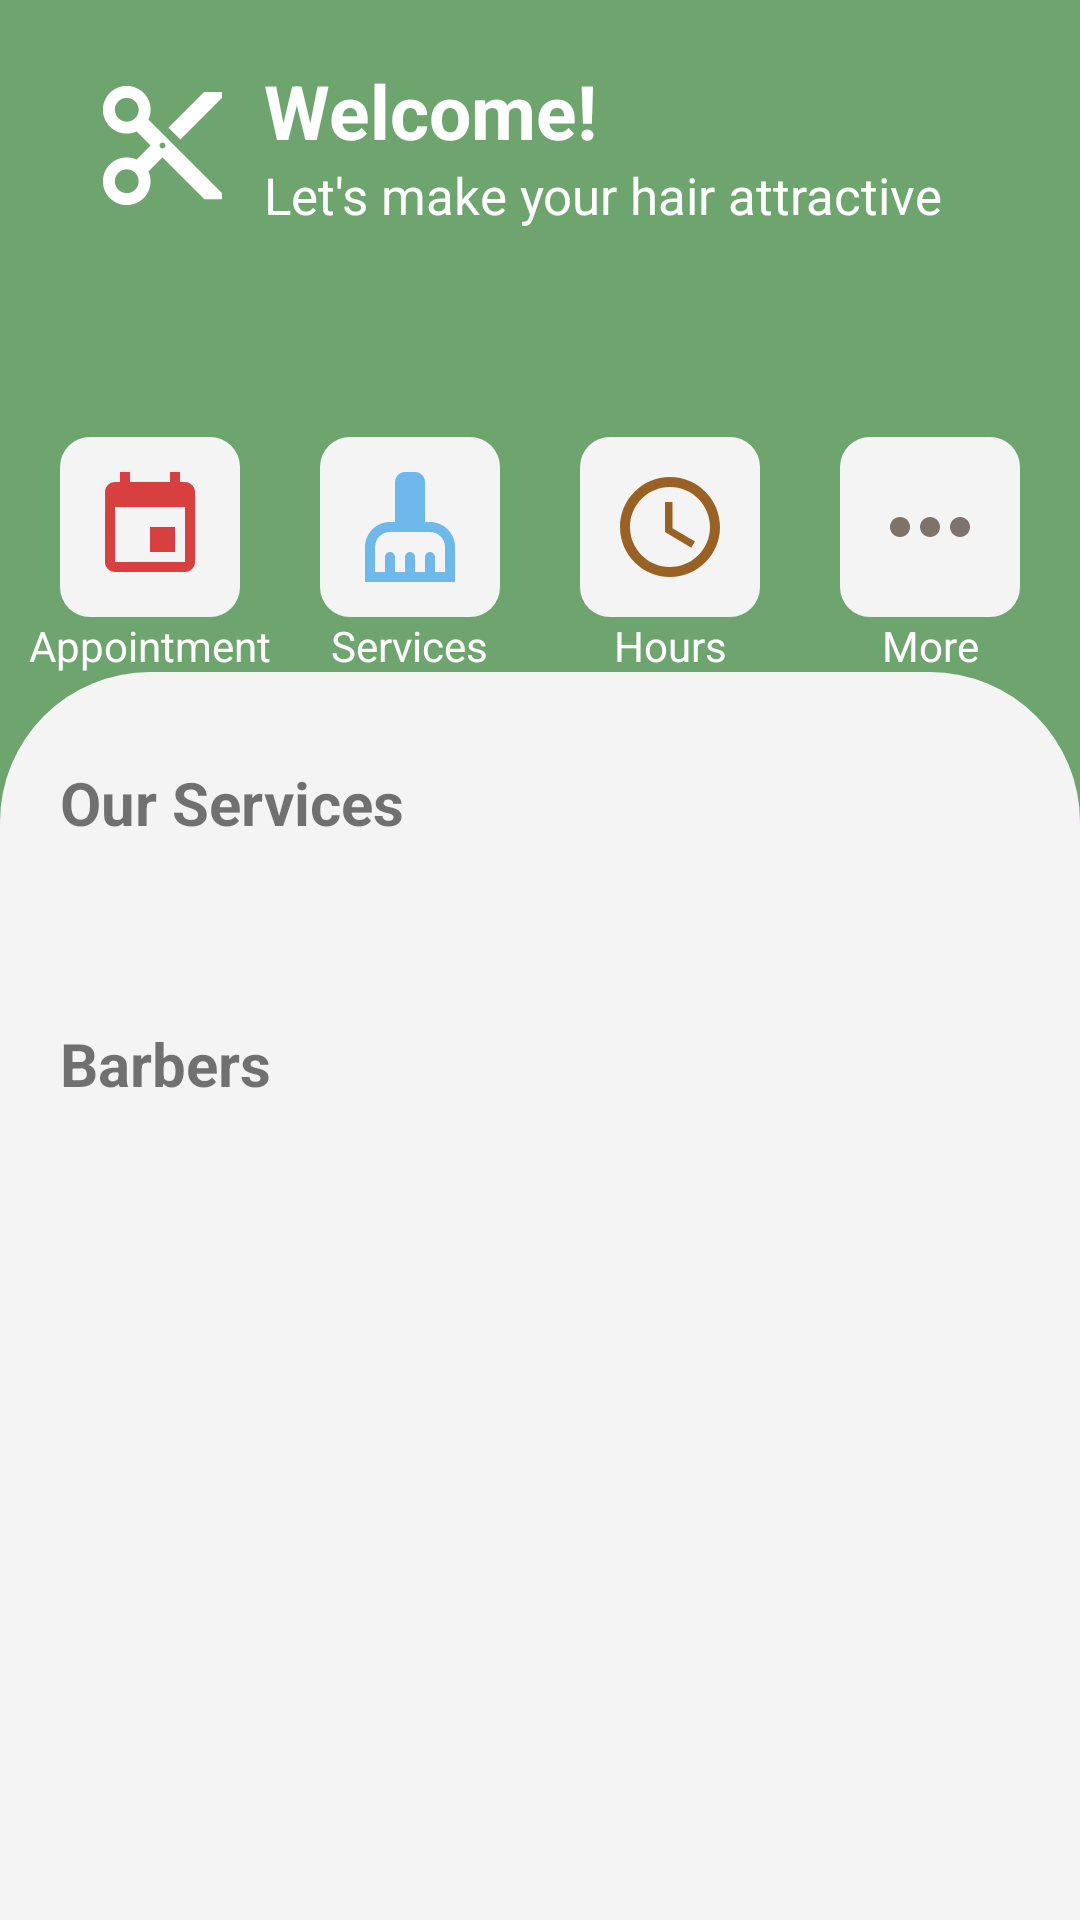

Reconstruct the res/layout file that produces this screen, plus the resources it refers to.
<!-- AndroidManifest.xml: application theme Theme.BarberApp -->
<!-- res/layout/fragment_home.xml -->
<?xml version="1.0" encoding="utf-8"?>
<layout>
    <data>
        <variable
            name="isOpen"
            type="String" />
    </data>
<androidx.constraintlayout.widget.ConstraintLayout xmlns:android="http://schemas.android.com/apk/res/android"
    xmlns:tools="http://schemas.android.com/tools"
    android:layout_width="match_parent"
    android:layout_height="match_parent"
    xmlns:app="http://schemas.android.com/apk/res-auto"
    android:background="@color/dash_green"
    tools:context=".view.dashboard.fragments.HomeFragment">

    <FrameLayout
        app:layout_constraintTop_toTopOf="parent"
        app:layout_constraintBottom_toTopOf="@id/guideline"
        android:layout_width="match_parent"
        android:layout_height="0dp">
        <androidx.constraintlayout.widget.ConstraintLayout
            android:paddingTop="@dimen/_20dp"
            android:layout_width="match_parent"
            android:layout_height="match_parent">

            <androidx.appcompat.widget.AppCompatImageView
                android:id="@+id/scissor"
                android:layout_marginStart="@dimen/_20dp"
                android:padding="@dimen/_10dp"
                android:src="@drawable/ic_baseline_content_cut_24"
                app:layout_constraintStart_toStartOf="parent"
                app:layout_constraintTop_toTopOf="@id/welcome"
                app:layout_constraintBottom_toBottomOf="@id/welcome_sub"
                android:layout_width="wrap_content"
                android:layout_height="wrap_content"/>

            <androidx.appcompat.widget.AppCompatTextView
                android:id="@+id/welcome"
                android:text="@string/welcome"
                android:textColor="@color/white"
                android:textSize="@dimen/_25sp"
                android:textStyle="bold"
                app:layout_constraintTop_toTopOf="parent"
                app:layout_constraintStart_toEndOf="@id/scissor"
                android:layout_width="wrap_content"
                android:layout_height="wrap_content"/>

            <androidx.appcompat.widget.AppCompatTextView
                android:id="@+id/welcome_sub"
                android:text="@string/let_s_make_your_hair_attractive"
                android:textSize="@dimen/_17sp"
                android:textColor="@color/white"
                app:layout_constraintTop_toBottomOf="@id/welcome"
                app:layout_constraintStart_toEndOf="@id/scissor"
                android:layout_width="wrap_content"
                android:layout_height="wrap_content"/>

            <androidx.appcompat.widget.AppCompatTextView
                android:id="@+id/text_open"
                android:text="@{isOpen}"
                tools:text="We are now OPEN"
                android:textSize="@dimen/_20sp"
                android:fontFamily="sans-serif-smallcaps"
                android:textStyle="italic"
                android:gravity="center"
                android:textColor="@color/main_beige"
                android:layout_marginTop="@dimen/_15dp"
                android:layout_marginStart="@dimen/_20dp"
                app:layout_constraintTop_toBottomOf="@id/welcome_sub"
                android:paddingBottom="@dimen/_20dp"
                android:layout_width="match_parent"
                android:layout_height="wrap_content"/>

            <androidx.appcompat.widget.AppCompatImageButton
                android:id="@+id/btn_reserve"
                android:layout_marginTop="@dimen/_10dp"
                android:layout_marginStart="@dimen/_20dp"
                app:layout_constraintTop_toBottomOf="@id/text_open"
                app:layout_constraintStart_toStartOf="parent"
                android:src="@drawable/ic_baseline_insert_invitation_24"
                android:background="@drawable/background_image_button"
                android:padding="@dimen/_10dp"
                android:layout_width="wrap_content"
                android:layout_height="wrap_content"/>

            <androidx.appcompat.widget.AppCompatTextView
                android:text="@string/appointment"
                android:textColor="@color/white"
                app:layout_constraintTop_toBottomOf="@id/btn_reserve"
                app:layout_constraintStart_toStartOf="@id/btn_reserve"
                app:layout_constraintEnd_toEndOf="@id/btn_reserve"
                android:layout_width="wrap_content"
                android:layout_height="wrap_content"/>

            <androidx.appcompat.widget.AppCompatImageButton
                android:id="@+id/btn_service"
                android:layout_marginTop="@dimen/_10dp"
                app:layout_constraintTop_toBottomOf="@id/text_open"
                app:layout_constraintStart_toEndOf="@id/btn_reserve"
                app:layout_constraintEnd_toStartOf="@id/btn_hours"
                android:src="@drawable/ic_baseline_cleaning_services_24"
                android:background="@drawable/background_image_button"
                android:padding="@dimen/_10dp"
                android:layout_width="wrap_content"
                android:layout_height="wrap_content"/>

            <androidx.appcompat.widget.AppCompatTextView
                android:text="@string/services"
                android:textColor="@color/white"
                app:layout_constraintTop_toBottomOf="@id/btn_service"
                app:layout_constraintStart_toStartOf="@id/btn_service"
                app:layout_constraintEnd_toEndOf="@id/btn_service"
                android:layout_width="wrap_content"
                android:layout_height="wrap_content"/>

            <androidx.appcompat.widget.AppCompatImageButton
                android:id="@+id/btn_hours"
                android:layout_marginTop="@dimen/_10dp"
                app:layout_constraintTop_toBottomOf="@id/text_open"
                app:layout_constraintStart_toEndOf="@id/btn_service"
                app:layout_constraintEnd_toStartOf="@id/btn_more"
                android:src="@drawable/ic_baseline_access_time_24"
                android:background="@drawable/background_image_button"
                android:padding="@dimen/_10dp"
                android:layout_width="wrap_content"
                android:layout_height="wrap_content"/>

            <androidx.appcompat.widget.AppCompatTextView
                android:text="@string/hours"
                android:textColor="@color/white"
                android:gravity="center"
                app:layout_constraintTop_toBottomOf="@id/btn_hours"
                app:layout_constraintStart_toStartOf="@id/btn_hours"
                app:layout_constraintEnd_toEndOf="@id/btn_hours"
                android:layout_width="wrap_content"
                android:layout_height="wrap_content"/>

            <androidx.appcompat.widget.AppCompatImageButton
                android:id="@+id/btn_more"
                android:layout_marginTop="@dimen/_10dp"
                app:layout_constraintTop_toBottomOf="@id/text_open"
                app:layout_constraintEnd_toEndOf="parent"
                android:layout_marginEnd="@dimen/_20dp"
                android:src="@drawable/ic_baseline_more_horiz_24"
                android:background="@drawable/background_image_button"
                android:padding="@dimen/_10dp"
                android:layout_width="wrap_content"
                android:layout_height="wrap_content"/>

            <androidx.appcompat.widget.AppCompatTextView
                android:text="@string/more"
                android:textColor="@color/white"
                app:layout_constraintTop_toBottomOf="@id/btn_more"
                app:layout_constraintStart_toStartOf="@id/btn_more"
                app:layout_constraintEnd_toEndOf="@id/btn_more"
                android:layout_width="wrap_content"
                android:layout_height="wrap_content"/>

        </androidx.constraintlayout.widget.ConstraintLayout>

    </FrameLayout>

    <androidx.constraintlayout.widget.Guideline
        android:id="@+id/guideline"
        app:layout_constraintGuide_percent=".35"
        android:orientation="horizontal"
        android:layout_width="wrap_content"
        android:layout_height="wrap_content"/>

    <FrameLayout
        android:background="@drawable/background_framelayout_dash"
        app:layout_constraintTop_toTopOf="@id/guideline"
        app:layout_constraintBottom_toBottomOf="parent"
        android:layout_width="match_parent"
        android:layout_height="0dp">
        <androidx.constraintlayout.widget.ConstraintLayout
            android:padding="@dimen/_20dp"
            android:layout_width="match_parent"
            android:layout_height="match_parent">

            <androidx.appcompat.widget.AppCompatTextView
                android:id="@+id/our_services"
                android:text="@string/our_services"
                android:textSize="@dimen/_20sp"
                android:textStyle="bold"
                android:layout_marginTop="@dimen/_10dp"
                app:layout_constraintTop_toTopOf="parent"
                android:layout_width="match_parent"
                android:layout_height="wrap_content"/>

            <androidx.viewpager2.widget.ViewPager2
                android:id="@+id/viewpager_service"
                android:layout_marginTop="@dimen/_10dp"
                app:layout_constraintTop_toBottomOf="@id/our_services"
                android:layout_width="match_parent"
                android:layout_height="wrap_content"/>

            <androidx.appcompat.widget.AppCompatTextView
                android:id="@+id/barbers"
                android:text="@string/barbers"
                android:textSize="@dimen/_20sp"
                android:textStyle="bold"
                android:layout_marginTop="@dimen/_50dp"
                app:layout_constraintTop_toBottomOf="@id/viewpager_service"
                app:layout_constraintStart_toStartOf="parent"
                android:layout_width="wrap_content"
                android:layout_height="wrap_content"/>

            <androidx.recyclerview.widget.RecyclerView
                android:id="@+id/recyclerview_barbers"
                tools:listitem="@layout/item_barber_profile"
                tools:itemCount="1"
                android:layout_marginTop="@dimen/_10dp"
                app:layout_constraintTop_toBottomOf="@id/barbers"
                android:layout_width="match_parent"
                android:layout_height="wrap_content"/>

        </androidx.constraintlayout.widget.ConstraintLayout>
    </FrameLayout>


</androidx.constraintlayout.widget.ConstraintLayout>
</layout>
<!-- res/layout/item_barber_profile.xml (included above) -->
<?xml version="1.0" encoding="utf-8"?>
<androidx.constraintlayout.widget.ConstraintLayout xmlns:android="http://schemas.android.com/apk/res/android"
    android:layout_width="wrap_content"
    android:layout_height="wrap_content"
    app:cardCornerRadius="@dimen/_20dp"
    android:layout_margin="@dimen/_5dp"
    xmlns:app="http://schemas.android.com/apk/res-auto"
    xmlns:tools="http://schemas.android.com/tools">

    <androidx.constraintlayout.widget.ConstraintLayout
        android:padding="@dimen/_10dp"
        android:layout_width="match_parent"
        android:layout_height="match_parent">

        <androidx.appcompat.widget.AppCompatImageView
            android:id="@+id/img_barber"
            android:src="@drawable/ic_launcher_background"
            app:layout_constraintTop_toTopOf="parent"
            app:layout_constraintStart_toStartOf="parent"
            app:layout_constraintEnd_toEndOf="parent"
            android:adjustViewBounds="true"
            android:scaleType="centerCrop"
            android:layout_width="70dp"
            android:layout_height="70dp"/>

        <androidx.appcompat.widget.AppCompatTextView
            android:id="@+id/text_name"
            tools:text="Any Barber"
            android:textStyle="bold"
            android:layout_marginTop="@dimen/_7dp"
            app:layout_constraintTop_toBottomOf="@id/img_barber"
            app:layout_constraintStart_toStartOf="parent"
            app:layout_constraintEnd_toEndOf="parent"
            android:layout_width="wrap_content"
            android:layout_height="wrap_content"/>

        <androidx.appcompat.widget.AppCompatRatingBar
            android:id="@+id/rating_bar"
            app:layout_constraintTop_toBottomOf="@id/text_name"
            app:layout_constraintStart_toStartOf="parent"
            app:layout_constraintEnd_toEndOf="parent"
            style="?android:attr/ratingBarStyleSmall"
            android:layout_width="wrap_content"
            android:layout_height="wrap_content"/>
    </androidx.constraintlayout.widget.ConstraintLayout>

</androidx.constraintlayout.widget.ConstraintLayout>
<!-- resources referenced by this layout -->
<resources>
  <color name="dash_green">@color/main_green</color>
  <color name="main_beige">#FCE3BB</color>
  <color name="white">#FFFFFFFF</color>
  <dimen name="_10dp">10dp</dimen>
  <dimen name="_15dp">15dp</dimen>
  <dimen name="_17sp">17sp</dimen>
  <dimen name="_20dp">20dp</dimen>
  <dimen name="_20sp">20sp</dimen>
  <dimen name="_25sp">25sp</dimen>
  <dimen name="_50dp">50dp</dimen>
  <dimen name="_5dp">5dp</dimen>
  <dimen name="_7dp">7dp</dimen>
  <!-- drawable background_framelayout_dash (drawable) -->
  <?xml version="1.0" encoding="utf-8"?>
  <shape xmlns:android="http://schemas.android.com/apk/res/android"
      android:shape="rectangle">
      <solid android:color="@color/background_dash"/>
      <corners android:topLeftRadius="@dimen/_50dp"
          android:topRightRadius="@dimen/_50dp"/>
  </shape>
  <!-- drawable background_image_button (drawable) -->
  <?xml version="1.0" encoding="utf-8"?>
  <shape xmlns:android="http://schemas.android.com/apk/res/android"
      android:shape="rectangle">
      <solid android:color="@color/background_dash"/>
      <corners android:radius="@dimen/_10dp"/>
  </shape>
  <!-- drawable ic_baseline_access_time_24 (drawable) -->
  <vector android:autoMirrored="true" android:height="40dp"
      android:tint="@color/main_brown" android:viewportHeight="24"
      android:viewportWidth="24" android:width="40dp" xmlns:android="http://schemas.android.com/apk/res/android">
      <path android:fillColor="@android:color/white" android:pathData="M11.99,2C6.47,2 2,6.48 2,12s4.47,10 9.99,10C17.52,22 22,17.52 22,12S17.52,2 11.99,2zM12,20c-4.42,0 -8,-3.58 -8,-8s3.58,-8 8,-8 8,3.58 8,8 -3.58,8 -8,8z"/>
      <path android:fillColor="@android:color/white" android:pathData="M12.5,7H11v6l5.25,3.15 0.75,-1.23 -4.5,-2.67z"/>
  </vector>
  <!-- drawable ic_baseline_insert_invitation_24 (drawable) -->
  <vector android:autoMirrored="true" android:height="40dp"
      android:tint="@color/main_red" android:viewportHeight="24"
      android:viewportWidth="24" android:width="40dp" xmlns:android="http://schemas.android.com/apk/res/android">
      <path android:fillColor="@android:color/white" android:pathData="M17,12h-5v5h5v-5zM16,1v2L8,3L8,1L6,1v2L5,3c-1.11,0 -1.99,0.9 -1.99,2L3,19c0,1.1 0.89,2 2,2h14c1.1,0 2,-0.9 2,-2L21,5c0,-1.1 -0.9,-2 -2,-2h-1L18,1h-2zM19,19L5,19L5,8h14v11z"/>
  </vector>
  <!-- drawable ic_baseline_more_horiz_24 (drawable) -->
  <vector android:autoMirrored="true" android:height="40dp"
      android:tint="@color/main_gray" android:viewportHeight="24"
      android:viewportWidth="24" android:width="40dp" xmlns:android="http://schemas.android.com/apk/res/android">
      <path android:fillColor="@android:color/white" android:pathData="M6,10c-1.1,0 -2,0.9 -2,2s0.9,2 2,2 2,-0.9 2,-2 -0.9,-2 -2,-2zM18,10c-1.1,0 -2,0.9 -2,2s0.9,2 2,2 2,-0.9 2,-2 -0.9,-2 -2,-2zM12,10c-1.1,0 -2,0.9 -2,2s0.9,2 2,2 2,-0.9 2,-2 -0.9,-2 -2,-2z"/>
  </vector>
  <string name="appointment">Appointment</string>
  <string name="barbers">Barbers</string>
  <string name="hours">Hours</string>
  <string name="let_s_make_your_hair_attractive">Let\'s make your hair attractive</string>
  <string name="more">More</string>
  <string name="our_services">Our Services</string>
  <string name="services">Services</string>
  <string name="welcome">Welcome!</string>
  <color name="main_green">#6EA46E</color>
  <color name="background_dash">@color/gray_white</color>
  <color name="main_brown">#996123</color>
  <color name="main_sky_blue">#6EB8EB</color>
  <color name="main_red">#D83F3F</color>
  <color name="main_gray">#7F7369</color>
  <color name="purple_500">#FF6200EE</color>
  <color name="purple_700">#FF3700B3</color>
  <color name="teal_200">#FF03DAC5</color>
  <color name="teal_700">#FF018786</color>
  <color name="black">#FF000000</color>
  <color name="gray_white">#F4F4F4</color>
</resources>
